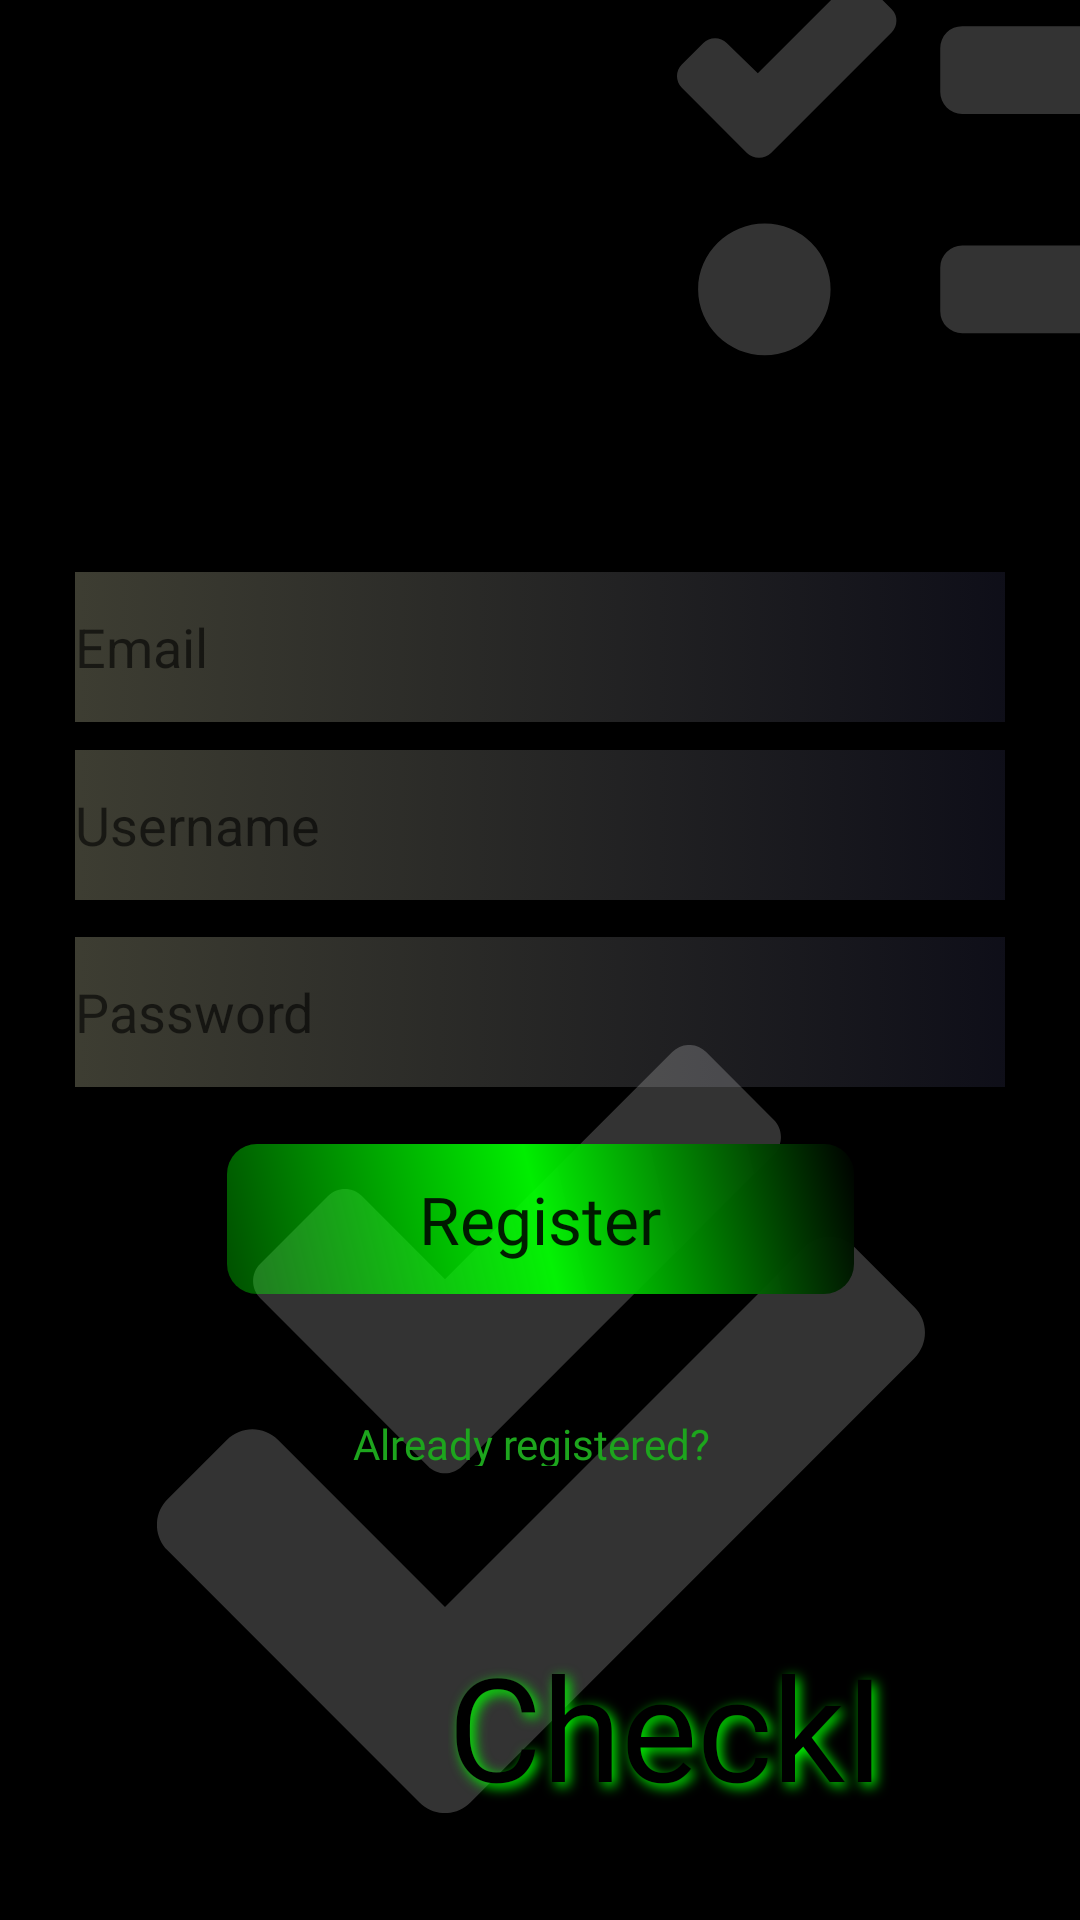

Produce the Android XML layout that renders to this screen, including the resource entries it uses.
<!-- AndroidManifest.xml: application theme Theme.CheckIt -->
<!-- res/layout/activity_register.xml -->
<?xml version="1.0" encoding="utf-8"?>
<androidx.constraintlayout.widget.ConstraintLayout xmlns:android="http://schemas.android.com/apk/res/android"
    xmlns:app="http://schemas.android.com/apk/res-auto"
    xmlns:tools="http://schemas.android.com/tools"
    android:layout_width="match_parent"
    android:layout_height="match_parent"
    android:background="@color/black"
    tools:context=".RegisterActivity">

    <TextView
        android:id="@+id/registerTitle"
        android:layout_width="155dp"
        android:layout_height="49dp"
        android:layout_marginTop="52dp"
        android:layout_marginBottom="342dp"
        android:fontFamily="@font/courgette_regular"
        android:text="@string/register"
        android:textColor="@color/white"
        android:textSize="37sp"
        app:layout_constraintBottom_toTopOf="@+id/check_double_solid"
        app:layout_constraintEnd_toEndOf="parent"
        app:layout_constraintHorizontal_bias="0.367"
        app:layout_constraintStart_toStartOf="parent"
        app:layout_constraintTop_toTopOf="parent"
        app:layout_constraintVertical_bias="0.0" />

    
    <EditText
        android:id="@+id/register_user_email"
        android:layout_width="match_parent"
        android:layout_height="50dp"
        android:layout_marginHorizontal="25dp"
        android:background="@drawable/background1"
        android:hint="@string/useremail"
        android:importantForAutofill="no"
        android:inputType="text"
        app:layout_constraintBottom_toBottomOf="parent"
        app:layout_constraintEnd_toEndOf="parent"
        app:layout_constraintHorizontal_bias="0.32"
        app:layout_constraintStart_toStartOf="parent"
        app:layout_constraintTop_toTopOf="parent"
        app:layout_constraintVertical_bias="0.323" />

    <EditText
        android:id="@+id/register_user_name"
        android:layout_width="match_parent"
        android:layout_height="50dp"
        android:layout_marginHorizontal="25dp"
        android:background="@drawable/background1"
        android:hint="@string/username"
        android:importantForAutofill="no"
        android:inputType="text"
        app:layout_constraintBottom_toBottomOf="parent"
        app:layout_constraintEnd_toEndOf="parent"
        app:layout_constraintStart_toStartOf="parent"
        app:layout_constraintTop_toTopOf="parent"
        app:layout_constraintVertical_bias="0.424" />

    
    <EditText
        android:id="@+id/register_password"
        android:layout_width="match_parent"
        android:layout_height="50dp"
        android:layout_marginHorizontal="25dp"
        android:autofillHints=""
        android:background="@drawable/background1"
        android:hint="@string/password"
        android:inputType="textPassword"
        app:layout_constraintBottom_toTopOf="@+id/register_button"
        app:layout_constraintEnd_toEndOf="parent"
        app:layout_constraintStart_toStartOf="parent"
        app:layout_constraintTop_toBottomOf="@+id/register_user_name"
        app:layout_constraintVertical_bias="0.395" />

    <ImageView
        android:id="@+id/tasks_solid"
        android:layout_width="277.49dp"
        android:layout_height="234.15dp"
        android:layout_marginStart="204dp"
        android:layout_marginLeft="204dp"
        android:layout_marginBottom="500dp"
        android:alpha="0.2"
        android:contentDescription="@string/todo"
        app:layout_constraintBottom_toBottomOf="parent"
        app:layout_constraintStart_toStartOf="parent"
        app:srcCompat="@drawable/ic_tasks_solid" />

    <ImageView
        android:id="@+id/check_double_solid"
        android:layout_width="409dp"
        android:layout_height="256dp"
        android:alpha="0.2"
        android:contentDescription="@string/background"
        app:layout_constraintBottom_toBottomOf="parent"
        app:layout_constraintEnd_toEndOf="parent"
        app:layout_constraintStart_toStartOf="parent"
        app:layout_constraintTop_toTopOf="parent"
        app:layout_constraintVertical_bias="0.907"
        app:srcCompat="@drawable/ic_check_double_solid" />

    <TextView
        android:id="@+id/already_registered"
        android:layout_width="124dp"
        android:layout_height="17dp"
        android:layout_marginStart="142dp"
        android:layout_marginLeft="142dp"
        android:layout_marginEnd="143dp"
        android:layout_marginRight="143dp"

        android:clickable="true"
        android:focusable="true"
        android:fontFamily="@font/courgette_regular"
        android:text="@string/already_registered"
        android:textColor="@color/green_text"
        app:layout_constraintBottom_toBottomOf="@+id/check_double_solid"
        app:layout_constraintEnd_toEndOf="@+id/check_double_solid"
        app:layout_constraintHorizontal_bias="0.0"
        app:layout_constraintStart_toStartOf="@+id/check_double_solid"
        app:layout_constraintTop_toBottomOf="@+id/register_button"
        app:layout_constraintVertical_bias="0.258" />

    <ImageView
        android:id="@+id/check"
        android:layout_width="121dp"
        android:layout_height="112dp"
        android:contentDescription="@string/logo"
        app:layout_constraintBottom_toBottomOf="parent"
        app:layout_constraintEnd_toEndOf="parent"
        app:layout_constraintHorizontal_bias="0.324"
        app:layout_constraintStart_toStartOf="parent"
        app:layout_constraintTop_toBottomOf="@+id/already_registered"
        app:layout_constraintVertical_bias="0.203"
        app:srcCompat="@drawable/check_icon" />

    <TextView
        android:id="@+id/check_it_text"
        style="@style/checkit_text"
        android:layout_width="154dp"
        android:layout_height="60dp"
        android:layout_marginStart="72dp"
        android:layout_marginLeft="72dp"
        app:layout_constraintBottom_toBottomOf="parent"
        app:layout_constraintEnd_toEndOf="parent"
        app:layout_constraintHorizontal_bias="0.0"
        app:layout_constraintStart_toStartOf="@+id/check"
        app:layout_constraintTop_toBottomOf="@+id/already_registered"
        app:layout_constraintVertical_bias="0.594" />

    <Button
        android:id="@+id/register_button"
        style="@style/grad_shad_button"
        android:layout_width="209dp"
        android:layout_height="50dp"
        android:text="@string/register"
        app:backgroundTintMode="multiply"
        app:layout_constraintBottom_toBottomOf="parent"
        app:layout_constraintEnd_toEndOf="parent"
        app:layout_constraintStart_toStartOf="parent"
        app:layout_constraintTop_toTopOf="@+id/check_double_solid"
        app:layout_constraintVertical_bias="0.136" />

</androidx.constraintlayout.widget.ConstraintLayout>
<!-- resources referenced by this layout -->
<resources>
  <color name="black">#FF000000</color>
  <color name="green_text">#FF1DA51D</color>
  <color name="white">#FFFFFFFF</color>
  <!-- drawable background1 (drawable) -->
  <?xml version="1.0" encoding="utf-8"?>
  
  <selector xmlns:android="http://schemas.android.com/apk/res/android">
      <item>
          <shape xmlns:android="http://schemas.android.com/apk/res/android" android:shape="rectangle">
              <gradient android:angle="180" android:endColor="#7D7D7D66" android:startColor="#3D3D3D66" />
          </shape>
      </item>
  </selector>
  <!-- drawable ic_check_double_solid (drawable) -->
  <vector android:height="250dp" android:viewportHeight="512"
      android:viewportWidth="512" android:width="250dp" xmlns:android="http://schemas.android.com/apk/res/android">
      <path android:fillColor="@color/white" android:pathData="M505,174.8l-39.6,-39.6c-9.4,-9.4 -24.6,-9.4 -33.9,0L192,374.7 80.6,263.2c-9.4,-9.4 -24.6,-9.4 -33.9,0L7,302.9c-9.4,9.4 -9.4,24.6 0,34L175,505c9.4,9.4 24.6,9.4 33.9,0l296,-296.2c9.4,-9.5 9.4,-24.7 0.1,-34zM180.7,280.8c6.2,6.3 16.4,6.3 22.6,0l208,-208.2c6.2,-6.3 6.2,-16.4 0,-22.6L366.1,4.7c-6.2,-6.3 -16.4,-6.3 -22.6,0L192,156.2l-55.4,-55.5c-6.2,-6.3 -16.4,-6.3 -22.6,0L68.7,146c-6.2,6.3 -6.2,16.4 0,22.6l112,112.2z"/>
  </vector>
  <string name="already_registered">Already registered?</string>
  <string name="background">background</string>
  <string name="logo">Logo</string>
  <string name="password">Password</string>
  <string name="register">Register</string>
  <string name="todo">TODO</string>
  <string name="useremail">Email</string>
  <string name="username">Username</string>
  <style name="checkit_text">
          <item name="android:textColor">@color/black</item>
          <item name="android:text">CheckIt</item>
          <item name="android:fontFamily">@font/courgette_regular</item>
          <item name="android:textSize">48sp</item>
          <item name="android:shadowColor">#00FF00</item>
          <item name="android:shadowDx">4</item>
          <item name="android:shadowDy">4</item>
          <item name="android:shadowRadius">10</item>
  
      </style>
  <style name="grad_shad_button">
          <item name="android:background">@drawable/button_gradient</item>
          <item name="android:fontFamily">@font/courgette_regular</item>
          <item name="android:textSize">22sp</item>
          <item name="android:textAppearance">@style/TextAppearance.AppCompat.Body1</item>
  
  
      </style>
  <style name="hint_text" parent="TextAppearance.AppCompat">
          <item name="color">@color/hint_text_grey</item>
          <item name="android:fontFamily">@font/courgette_regular</item>
          <item name="android:textSize">24sp</item>
          <item name="android:paddingLeft">26dp</item>
      </style>
  <style name="Theme.CheckIt" parent="Theme.MaterialComponents.DayNight.NoActionBar">
          
          <item name="colorPrimary">@color/hint_text_grey</item>
          <item name="colorPrimaryVariant">@color/purple_700</item>
          <item name="colorOnPrimary">@color/white</item>
          
          <item name="colorSecondary">@color/teal_200</item>
          <item name="colorSecondaryVariant">@color/teal_700</item>
          <item name="colorOnSecondary">@color/black</item>
          
          <item name="android:statusBarColor" tools:targetApi="l">?attr/colorPrimaryVariant</item>
          
      </style>
  <!-- drawable button_gradient (drawable) -->
  <?xml version="1.0" encoding="utf-8"?>
  <shape xmlns:android="http://schemas.android.com/apk/res/android"
      android:shape="rectangle">
      <gradient
          android:angle="45"
          android:type="linear"
          android:endColor="#FF000000"
          android:centerColor="#EE00FF00"
          android:startColor="#4F00FF00"
          />
      <corners
          android:radius="10dp"/>
  
  </shape>
  <color name="hint_text_grey">#707070</color>
  <color name="purple_700">#FF3700B3</color>
  <color name="teal_200">#FF03DAC5</color>
  <color name="teal_700">#FF018786</color>
</resources>
